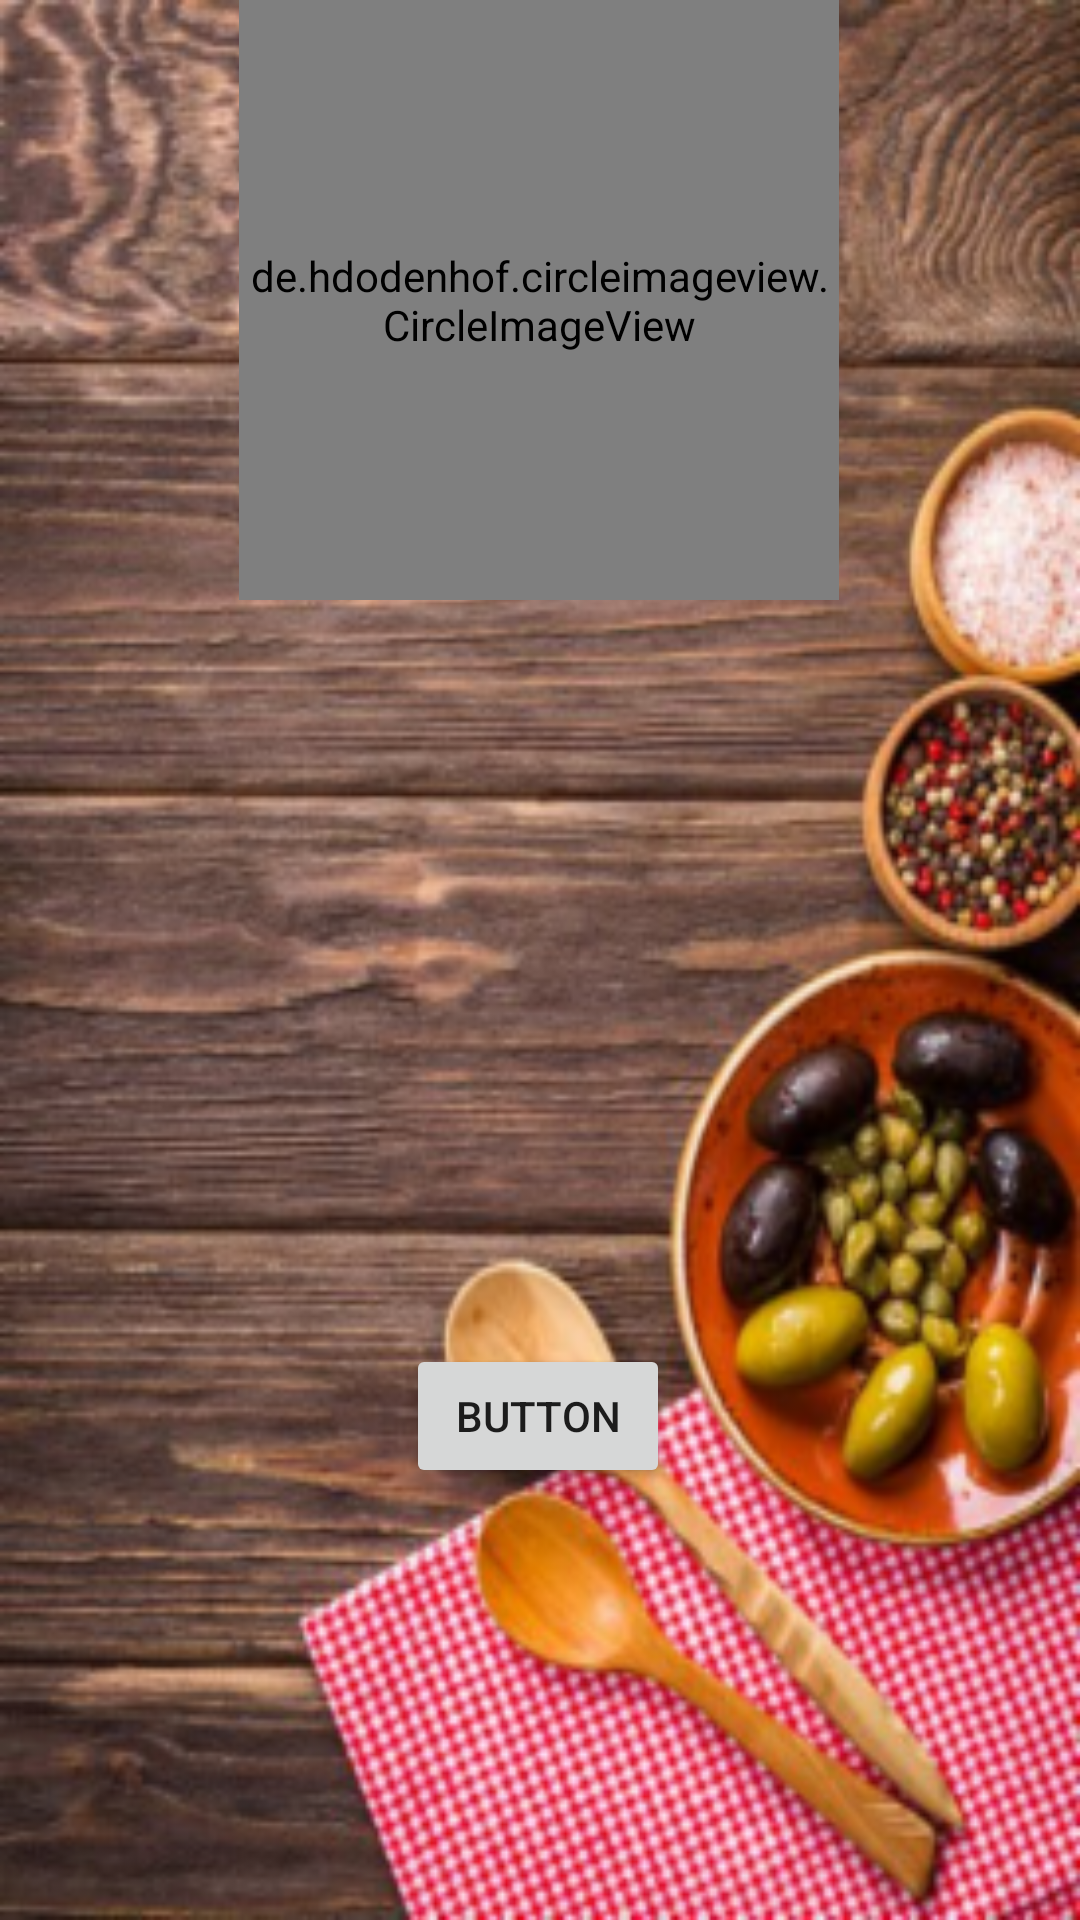

Layout XML and referenced resources for this Android screen:
<!-- AndroidManifest.xml: application theme AppTheme -->
<!-- res/layout/activity_main.xml -->
<?xml version="1.0" encoding="utf-8"?>
<android.support.constraint.ConstraintLayout xmlns:android="http://schemas.android.com/apk/res/android"
    xmlns:app="http://schemas.android.com/apk/res-auto"
    xmlns:tools="http://schemas.android.com/tools"
    android:layout_width="match_parent"
    android:layout_height="match_parent"
    android:background="@drawable/appimage"
    tools:context=".MainActivity" >


    <de.hdodenhof.circleimageview.CircleImageView
        android:id="@+id/circleImageView"
        android:layout_width="200dp"
        android:layout_height="200dp"
        android:adjustViewBounds="false"
        android:cropToPadding="false"
        android:src="@drawable/applogo"
        app:layout_constraintEnd_toEndOf="parent"
        app:layout_constraintHorizontal_bias="0.497"
        app:layout_constraintStart_toStartOf="parent"
        app:layout_constraintTop_toTopOf="parent" />

    <Button
        android:id="@+id/button"
        android:layout_width="wrap_content"
        android:layout_height="wrap_content"
        android:layout_marginStart="8dp"
        android:layout_marginTop="8dp"
        android:layout_marginEnd="8dp"
        android:layout_marginBottom="8dp"
        android:text="Button"
        app:layout_constraintBottom_toBottomOf="parent"
        app:layout_constraintEnd_toEndOf="parent"
        app:layout_constraintHorizontal_bias="0.498"
        app:layout_constraintStart_toStartOf="parent"
        app:layout_constraintTop_toBottomOf="@+id/circleImageView"
        app:layout_constraintVertical_bias="0.638" />
</android.support.constraint.ConstraintLayout>
<!-- resources referenced by this layout -->
<resources>
  <!-- drawable appimage: png bitmap (drawable-hdpi, 77734 bytes) -->
  <!-- drawable applogo: png bitmap (drawable-hdpi, 18277 bytes) -->
  <style name="AppTheme" parent="Theme.AppCompat.Light.NoActionBar">
          
          <item name="colorPrimary">@color/colorPrimary</item>
          <item name="colorPrimaryDark">@color/colorPrimaryDark</item>
          <item name="colorAccent">@color/colorAccent</item>
          <item name="android:windowTranslucentNavigation">true</item>
          <item name="android:windowTranslucentStatus">true</item>
      </style>
  <!-- not gathered from this repository: default colours our renderer supplied (Android Studio template values) -->
  <color name="colorPrimary">#FF6200EE</color>
  <color name="colorPrimaryDark">#FF3700B3</color>
  <color name="colorAccent">#FF03DAC5</color>
</resources>
